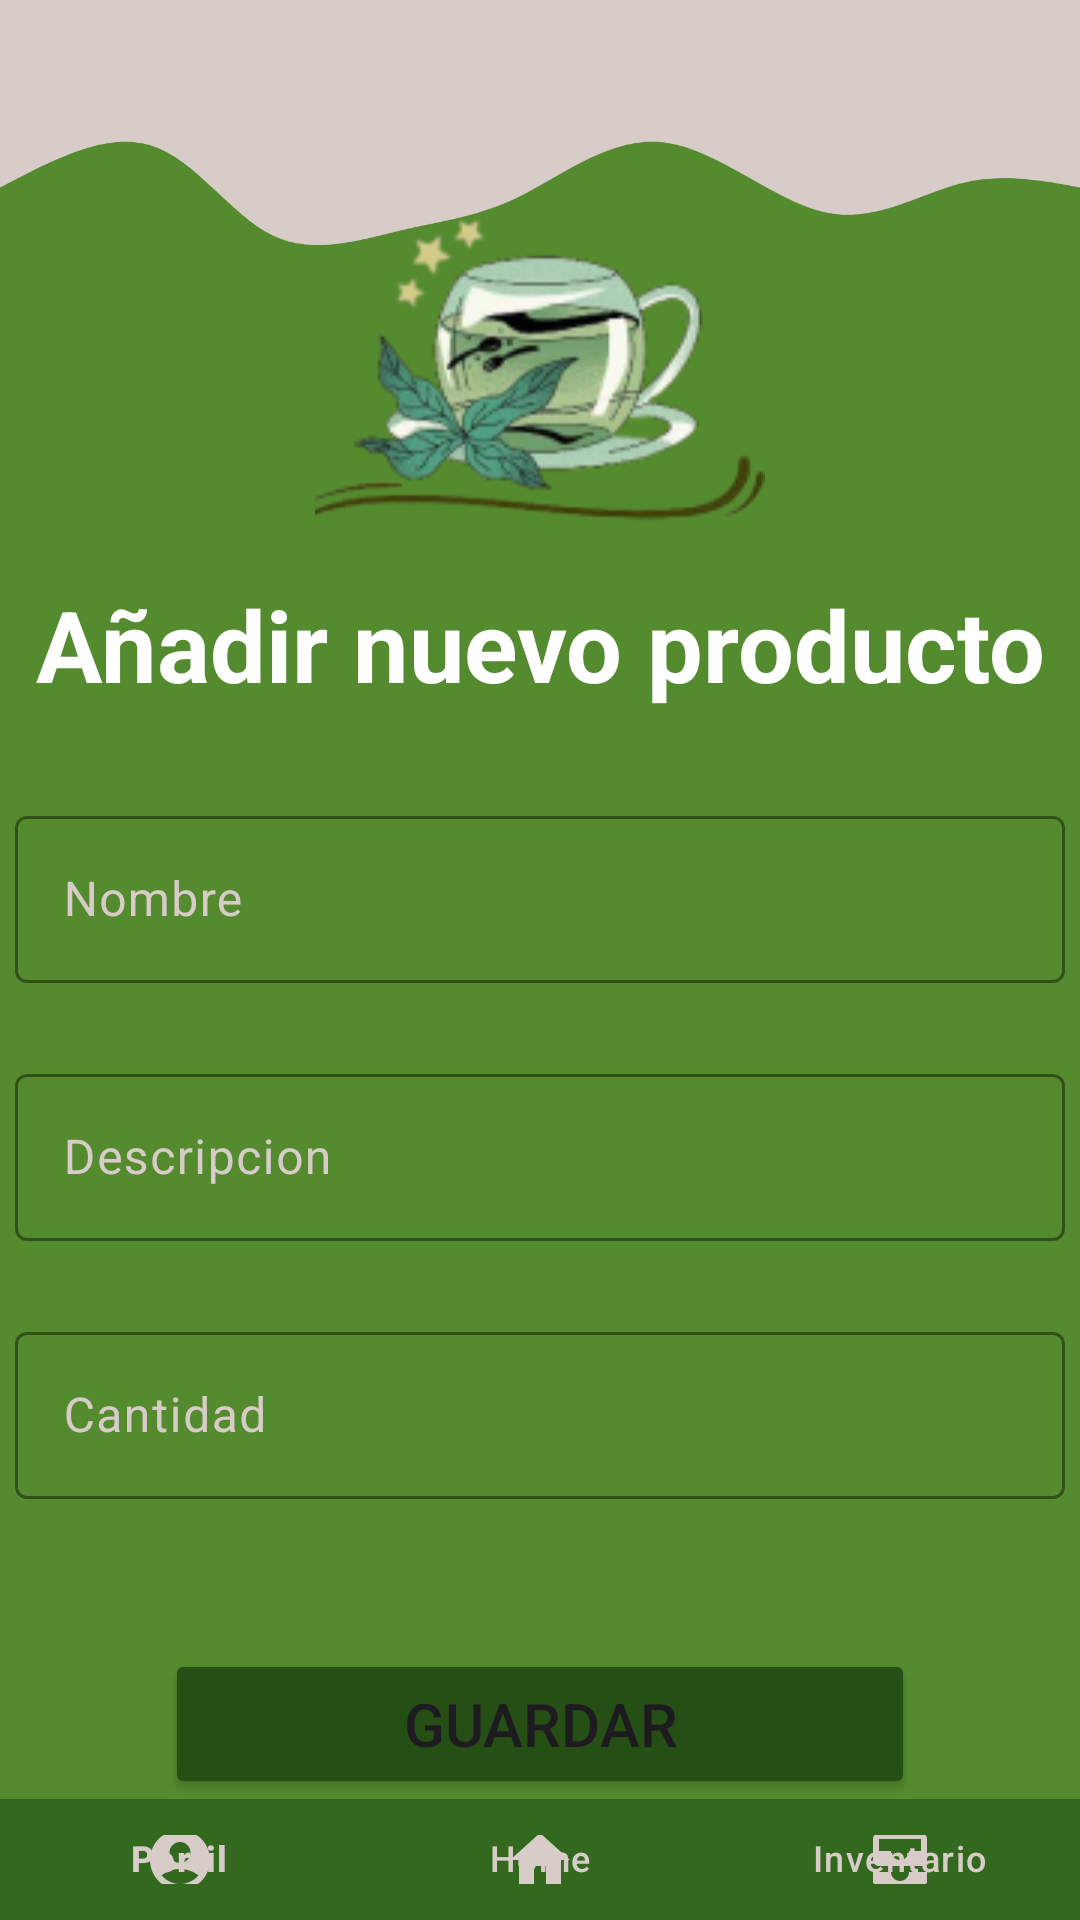

Reconstruct the res/layout file that produces this screen, plus the resources it refers to.
<!-- AndroidManifest.xml: application theme Theme.MatchaStock -->
<!-- res/layout/fragment_nuevo.xml -->
<?xml version="1.0" encoding="utf-8"?>
<LinearLayout xmlns:android="http://schemas.android.com/apk/res/android"
    xmlns:app="http://schemas.android.com/apk/res-auto"
    xmlns:tools="http://schemas.android.com/tools"
    android:layout_width="match_parent"
    android:layout_height="match_parent"
    android:background="@color/bg_color"
    android:orientation="vertical"
    tools:context=".NuevoFragment">

    <ImageView
        android:id="@+id/ivWave"
        android:layout_width="match_parent"
        android:layout_height="wrap_content"
        android:adjustViewBounds="true"
        android:contentDescription="@string/app_name"
        android:src="@drawable/svg"
        app:layout_constraintEnd_toEndOf="parent"
        app:layout_constraintStart_toStartOf="parent"
        app:layout_constraintTop_toTopOf="parent" />


    <ImageView
        android:id="@+id/ivMatcha"
        android:layout_width="150dp"
        android:layout_height="130dp"
        android:layout_gravity="center"
        android:layout_marginTop="-60dp"
        android:contentDescription="@string/app_name"
        android:src="@mipmap/titlelessmatcha" />

    <TextView
        android:layout_width="match_parent"
        android:layout_height="wrap_content"
        android:adjustViewBounds="true"
        android:gravity="center"
        android:text="@string/add_prod"
        android:textColor="@color/white"
        android:textSize="33sp"
        android:textStyle="bold"
        tools:ignore="MissingConstraints"
        tools:layout_editor_absoluteX="0dp"
        tools:layout_editor_absoluteY="125dp" />

    <com.google.android.material.textfield.TextInputLayout
        android:layout_width="350dp"
        android:layout_height="wrap_content"
        android:layout_gravity="center"
        android:layout_marginTop="30dp"
        android:textColorHint="@color/second_color"
        app:boxStrokeColor="@color/second_color">

        <com.google.android.material.textfield.TextInputEditText
            android:id="@+id/etNombre"
            android:layout_width="match_parent"
            android:layout_height="match_parent"
            android:drawablePadding="12dp"
            android:ems="10"
            android:hint="@string/name"
            android:inputType="text"
            android:textColor="@color/second_color"
            android:textColorHint="@color/second_color" />
    </com.google.android.material.textfield.TextInputLayout>

    <com.google.android.material.textfield.TextInputLayout
        android:layout_width="350dp"
        android:layout_height="wrap_content"
        android:layout_gravity="center"
        android:layout_marginTop="25dp"
        android:textColorHint="@color/second_color"
        app:boxStrokeColor="@color/second_color">

        <com.google.android.material.textfield.TextInputEditText
            android:id="@+id/etDescripcion"
            android:layout_width="match_parent"
            android:layout_height="match_parent"
            android:drawablePadding="12dp"
            android:ems="10"
            android:hint="@string/descripcion"
            android:inputType="text"
            android:textColor="@color/second_color"
            android:textColorHint="@color/second_color" />
    </com.google.android.material.textfield.TextInputLayout>

    <com.google.android.material.textfield.TextInputLayout
        android:layout_width="350dp"
        android:layout_height="wrap_content"
        android:layout_gravity="center"
        android:layout_marginTop="25dp"
        android:textColorHint="@color/second_color"
        app:boxStrokeColor="@color/second_color">

        <com.google.android.material.textfield.TextInputEditText
            android:id="@+id/etCantidad"
            android:layout_width="match_parent"
            android:layout_height="match_parent"
            android:drawablePadding="12dp"
            android:ems="10"
            android:hint="@string/cantidad"
            android:inputType="number"
            android:textColor="@color/second_color"
            android:textColorHint="@color/second_color" />
    </com.google.android.material.textfield.TextInputLayout>

    <Button
        android:id="@+id/btnGuardar"
        android:layout_width="250dp"
        android:layout_height="50dp"
        android:layout_gravity="center"
        android:layout_marginTop="50dp"
        android:backgroundTint="@color/btn_color"
        android:text="@string/guardar"
        android:textSize="20sp" />

    <androidx.constraintlayout.widget.ConstraintLayout
        android:layout_width="match_parent"
        android:layout_height="match_parent">

        <com.google.android.material.bottomnavigation.BottomNavigationView
            android:id="@+id/bottom_nav"
            android:layout_width="match_parent"
            android:layout_height="wrap_content"
            android:layout_marginTop="55dp"
            android:background="@color/card_bg"
            app:itemIconTint="@color/second_color"
            app:itemTextColor="@color/second_color"
            app:layout_constraintBottom_toBottomOf="parent"
            app:menu="@menu/bottom_nav" />

    </androidx.constraintlayout.widget.ConstraintLayout>

</LinearLayout>
<!-- resources referenced by this layout -->
<resources>
  <color name="bg_color">#558b2f</color>
  <color name="btn_color">#264F16</color>
  <color name="card_bg">#33691E</color>
  <color name="second_color">#D7CCC8</color>
  <color name="white">#FFFFFFFF</color>
  <!-- drawable svg: png bitmap (drawable, 34573 bytes) -->
  <!-- mipmap titlelessmatcha: png bitmap (mipmap-hdpi, 23544 bytes) -->
  <string name="add_prod">Añadir nuevo producto</string>
  <string name="app_name">MatchaStock</string>
  <string name="cantidad">Cantidad</string>
  <string name="descripcion">Descripcion</string>
  <string name="guardar">Guardar</string>
  <string name="name">Nombre</string>
  <style name="Theme.MatchaStock" parent="Base.Theme.MatchaStock" />
  <style name="Base.Theme.MatchaStock" parent="Theme.Material3.DayNight.NoActionBar">
          
          
  
      </style>
</resources>
